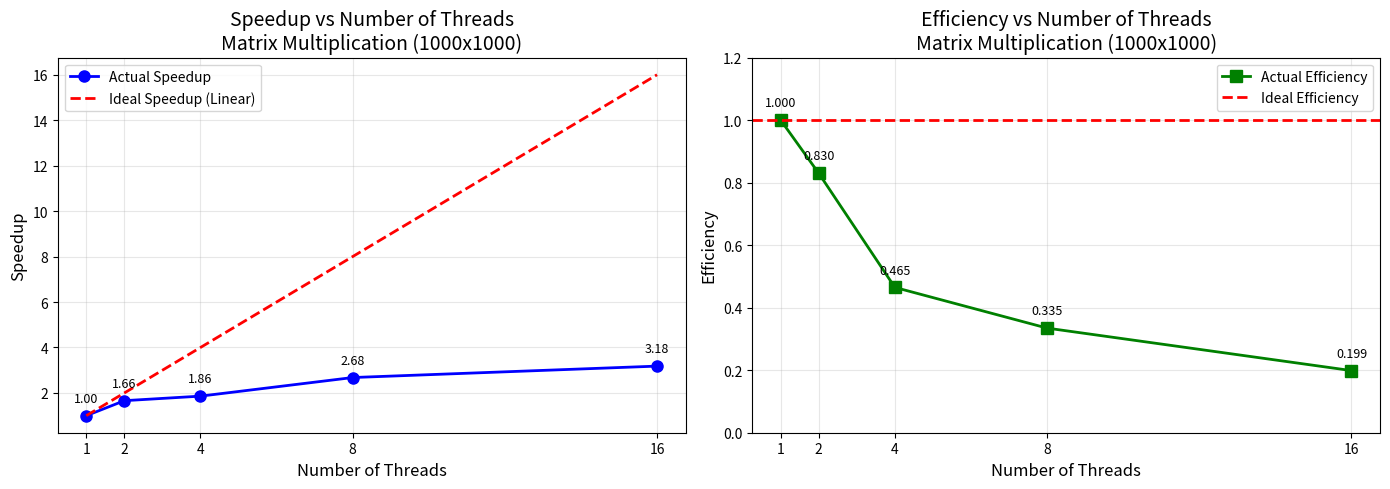

Source code (Python):
import matplotlib.pyplot as plt
import numpy as np

# Data from benchmark
threads = np.array([1, 2, 4, 8, 16])
times = np.array([1.406, 0.847, 0.756, 0.525, 0.442])
speedup = times[0] / times
efficiency = speedup / threads

# Create figure with 2 subplots
fig, (ax1, ax2) = plt.subplots(1, 2, figsize=(14, 5))

# Plot 1: Speedup
ax1.plot(threads, speedup, 'b-o', linewidth=2, markersize=8, label='Actual Speedup')
ax1.plot(threads, threads, 'r--', linewidth=2, label='Ideal Speedup (Linear)')
ax1.set_xlabel('Number of Threads', fontsize=12)
ax1.set_ylabel('Speedup', fontsize=12)
ax1.set_title('Speedup vs Number of Threads\nMatrix Multiplication (1000x1000)', fontsize=14)
ax1.grid(True, alpha=0.3)
ax1.legend(fontsize=10)
ax1.set_xticks(threads)

# Add values on points
for i, (t, s) in enumerate(zip(threads, speedup)):
    ax1.annotate(f'{s:.2f}', (t, s), textcoords="offset points", 
                xytext=(0,10), ha='center', fontsize=9)

# Plot 2: Efficiency
ax2.plot(threads, efficiency, 'g-s', linewidth=2, markersize=8, label='Actual Efficiency')
ax2.axhline(y=1.0, color='r', linestyle='--', linewidth=2, label='Ideal Efficiency')
ax2.set_xlabel('Number of Threads', fontsize=12)
ax2.set_ylabel('Efficiency', fontsize=12)
ax2.set_title('Efficiency vs Number of Threads\nMatrix Multiplication (1000x1000)', fontsize=14)
ax2.grid(True, alpha=0.3)
ax2.legend(fontsize=10)
ax2.set_xticks(threads)
ax2.set_ylim([0, 1.2])

# Add values on points
for i, (t, e) in enumerate(zip(threads, efficiency)):
    ax2.annotate(f'{e:.3f}', (t, e), textcoords="offset points", 
                xytext=(0,10), ha='center', fontsize=9)

plt.tight_layout()
plt.savefig('speedup_efficiency.png', dpi=300, bbox_inches='tight')
print("Plot saved as 'speedup_efficiency.png'")
plt.show()

# Print summary
print("\n========================================")
print("Performance Analysis Summary")
print("========================================")
print(f"{'Threads':<10} {'Time(s)':<12} {'Speedup':<12} {'Efficiency':<12}")
print("-" * 48)
for t, time, sp, eff in zip(threads, times, speedup, efficiency):
    print(f"{t:<10} {time:<12.3f} {sp:<12.3f} {eff:<12.3f}")
print("========================================")
